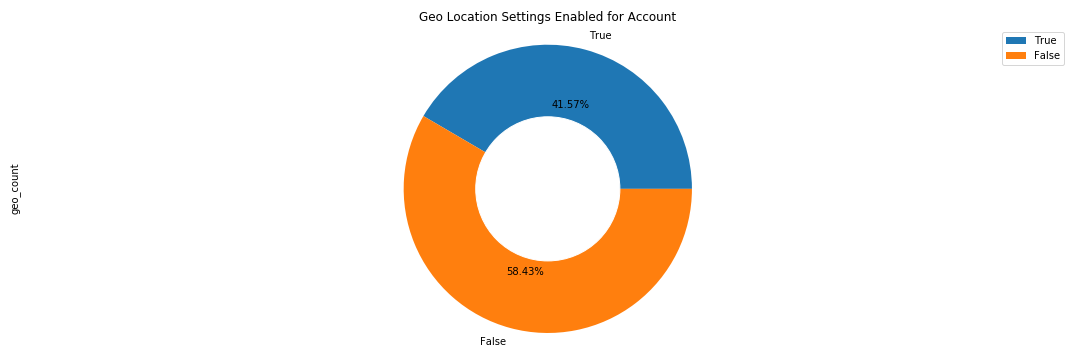

Source data for this figure (header and first rows):
geo_count, geo_enabled
87883, True
123520, False
